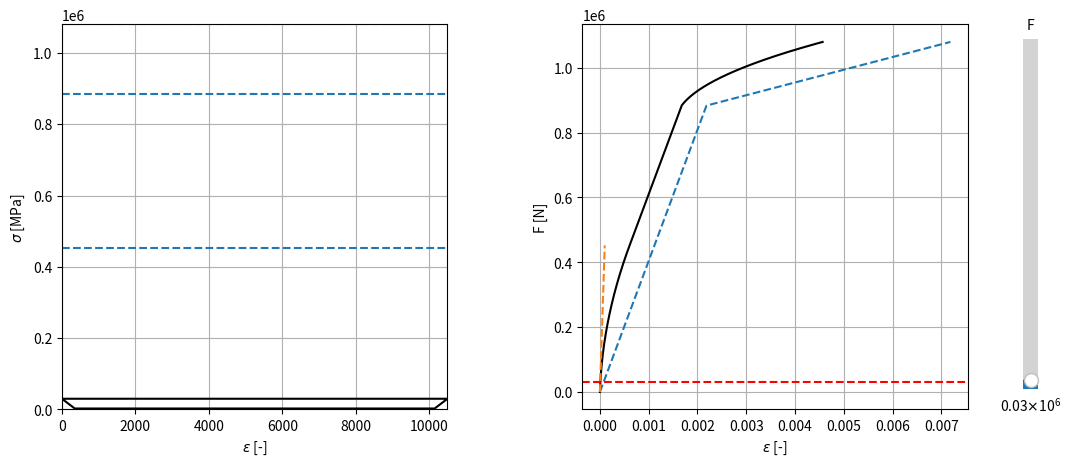

This figure's Python source:
#V03: implemented average Lambda=0.67 instead of 1.

import numpy as np
import matplotlib.pyplot as plt
from matplotlib.widgets import Slider

#reinforcement consitutive law (bilinear)
Stress_yield_reinf=450         #yield stress of the reinforcement [MPa]
Stress_failure_reinf=550       #ultimate stress of the reinforcement [MPa]
Young_modulus_reinf=206000     #Young modulus of the reinforcement [MPa]
Strain_yield_reinf=Stress_yield_reinf/Young_modulus_reinf #yield strain of the reinforcement [-]
Post_yield_modulus_reinf=20000 #Tangent modulus of the reinforcement after the yield [MPa]
Strain_failure_reinf=Strain_yield_reinf+(Stress_failure_reinf-Stress_yield_reinf)/Post_yield_modulus_reinf #ultimate strain of the reinforcement [-]
#print(Strain_failure_reinf)

#concrete consitutive law in tension (linear)
Stress_failure_concrete=5         #ultimate stress of the concrete [MPa]
Young_modulus_concrete=34000     #Young modulus of the concrete [MPa]
Strain_failure_concrete=Stress_failure_concrete/Young_modulus_concrete #ultimate strain of the reinforcement [-]

if False:
    strains_reinf = np.linspace(0,Strain_failure_reinf,1000)
    strains_concrete=np.linspace(0,Strain_failure_concrete,1000)
    stress_concrete=Young_modulus_concrete*strains_concrete
    stress_reinf=Young_modulus_reinf*strains_reinf
    yielded = strains_reinf > Strain_yield_reinf
    stress_reinf[yielded] = Stress_yield_reinf + Post_yield_modulus_reinf * (
        strains_reinf[yielded] - Strain_yield_reinf
    )
    fig, ax = plt.subplots()
    ax.plot(strains_reinf, stress_reinf, '-k')
    ax.plot(strains_concrete, stress_concrete, '-k')
    ax.grid()
    ax.set_xlabel(r'$\epsilon$ [-]')
    ax.set_ylabel(r'$\sigma$ [MPa]')
    plt.show()

#section and bond
D_reinf=25                       #diameter of the reinforcement [mm]
Area_reinf=np.pi*D_reinf**2/4*4  #area of the reinforcement[mm2]

Area_gross=250*500  #area of the section [mm2]
Area_concrete=Area_gross-Area_reinf #area of the concrete [mm2]
Tau0=1                           #shear stress between reinforcement and steel before yielding of the steel [MPa]
Tau1=0.5                         #shear stress between reinforcement and steel after yielding of the steel [MPa]

#preliminary operations (1)
Slope0=D_reinf*Tau0*np.pi      #slope of the curve ForceOnTheSteel-x, before yielding of the steel [N/mm]
Slope1=D_reinf*Tau1*np.pi      #slope of the curve ForceOnTheSteel-x, after yielding of the steel [N/mm]
CrackSpacing=Stress_failure_concrete*Area_concrete/Slope0*2 #maximum crack spacing [mm]
Lambda=0.67
CrackSpacing=CrackSpacing*Lambda

#test -> is the steel still not yielded in this moment?
F_total_bonded=Stress_failure_concrete\
    *(Area_reinf*Young_modulus_reinf+Area_concrete*Young_modulus_concrete)\
    /Young_modulus_concrete*Lambda                       #total force on the section in the moment of incipient crack [N]
Stress_steel_InThatMoment=F_total_bonded/Area_reinf    #stress on the steel in that moment [MPa]
if Stress_steel_InThatMoment>Stress_yield_reinf:
    ValueError("Steel already yielded in the moment of cracking! -> to be implemented.")

#preliminary operations (2)
F_total_when_steel_starts_yielding=Stress_yield_reinf*Area_reinf
F_total_when_the_entire_section_is_yielded=F_total_when_steel_starts_yielding+Slope1*CrackSpacing/2
F_total_at_failure= Stress_failure_reinf*Area_reinf   
if F_total_at_failure<F_total_when_the_entire_section_is_yielded:
    ValueError("Failure occured before the entire steel length is yielded! -> maybe to be implemented?")



#section tool --> increase force to see how forces distributes along the bar
F=39000
F=30000

def CalculateCurve(F):
    F1=F
    X1=0
    Fs_bonded=F*(Area_reinf*Young_modulus_reinf)/(Area_reinf*Young_modulus_reinf+Area_concrete*Young_modulus_concrete)
    Fc_bonded=F*(Area_concrete*Young_modulus_concrete)/(Area_reinf*Young_modulus_reinf+Area_concrete*Young_modulus_concrete)
    if F<=F_total_bonded:
        F2=F1
        X2=0
        F3=Fs_bonded
        X3=Fc_bonded/Slope0
    elif F<=F_total_when_steel_starts_yielding:
        F2=F1
        X2=0
        F3=F-Area_concrete*Stress_failure_concrete*Lambda
        X3=CrackSpacing/2
    elif F<=F_total_when_the_entire_section_is_yielded:
        F2=F_total_when_steel_starts_yielding
        X2=(F-F_total_when_steel_starts_yielding)/Slope1
        F3=F2-Slope0*(CrackSpacing/2-X2)
        X3=CrackSpacing/2
    elif F<=F_total_at_failure:
        F2=F-CrackSpacing/2*Slope1
        X2=CrackSpacing/2
        F3=F-CrackSpacing/2*Slope1
        X3=CrackSpacing/2
    F4=F3
    F5=F2
    F6=F1
    X4=CrackSpacing-X3
    X5=CrackSpacing-X2
    X6=CrackSpacing-X1
    return X1,X2,X3,X4,X5,X6,F1,F2,F3,F4,F5,F6

X1,X2,X3,X4,X5,X6,F1,F2,F3,F4,F5,F6=CalculateCurve(F)

def GetEpsOnSteel(ForceOnSteel):
    Sigma=ForceOnSteel/Area_reinf
    if Sigma<=Stress_yield_reinf:
        Eps=Sigma/Young_modulus_reinf
    else:
        Eps=Strain_yield_reinf+(Sigma-Stress_yield_reinf)/Post_yield_modulus_reinf
    return Eps

def CalculateTotalStrain(F):
    X1,X2,X3,X4,X5,X6,F1,F2,F3,F4,F5,F6=CalculateCurve(F)
    Eps1=GetEpsOnSteel(F1)
    Eps2=GetEpsOnSteel(F2)
    Eps3=GetEpsOnSteel(F3)
    Eps4=GetEpsOnSteel(F4)
    Eps5=GetEpsOnSteel(F5)
    Eps6=GetEpsOnSteel(F6)
    L12=X2-X1
    L23=X3-X2
    L34=X4-X3
    L45=X5-X4
    L56=X6-X5
    Eps12=(Eps1+Eps2)/2
    Eps23=(Eps2+Eps3)/2
    Eps34=(Eps3+Eps4)/2
    Eps45=(Eps4+Eps5)/2
    Eps56=(Eps5+Eps6)/2
    Eps=(Eps12*L12+Eps23*L23+Eps34*L34+Eps45*L45+Eps56*L56)/(L12+L23+L34+L45+L56)
    return Eps

F_Curve=np.linspace(0,F_total_at_failure,1000)
Strain_Curve=np.array([CalculateTotalStrain(force) for force in F_Curve])

Strain_NakedSteel=np.array([GetEpsOnSteel(force) for force in F_Curve])

Force_Bonded=np.linspace(0,F_total_bonded,100)
Stiffness_bondedsection=1/(Area_concrete*Young_modulus_concrete+Area_reinf*Young_modulus_reinf)
Strain_Bonded=Force_Bonded*Stiffness_bondedsection

print(F_total_at_failure)

fig, (ax, strain_ax) = plt.subplots(1, 2, figsize=(12, 5))
line, = ax.plot([X1,X2,X3,X4,X5,X6,X1], [F1,F2,F3,F4,F5,F6,F1], '-k')
ax.axhline(y=F_total_bonded, linestyle='--')
ax.axhline(y=F_total_when_steel_starts_yielding, linestyle='--')
ax.axhline(y=F_total_when_the_entire_section_is_yielded, linestyle='--')
ax.axhline(y=F_total_at_failure, linestyle='--')
ax.grid()
ax.set_xlim(0,CrackSpacing)
ax.set_ylim(0,F_total_at_failure)

ax.set_xlabel(r'$\epsilon$ [-]')
ax.set_ylabel(r'$\sigma$ [MPa]')
strain_ax.plot(Strain_Curve, F_Curve, '-k')
strain_ax.plot(Strain_NakedSteel, F_Curve,linestyle='--')
strain_ax.plot(Strain_Bonded, Force_Bonded,linestyle='--')
force_indicator = strain_ax.axhline(y=F, color='r', linestyle='--')
strain_ax.grid()
#strain_ax.set_ylim(0, F_total_at_failure)
strain_ax.set_xlabel(r'$\epsilon$ [-]')
strain_ax.set_ylabel('F [N]')
fig.subplots_adjust(right=0.88, wspace=0.35)
slider_ax = fig.add_axes([0.92, 0.15, 0.025, 0.7])
force_slider = Slider(
    slider_ax,
    'F',
    0,
    F_total_at_failure,
    valinit=F,
    orientation='vertical',
)

def UpdateCurve(force):
    curve = CalculateCurve(force)
    x_values = curve[:6]
    force_values = curve[6:]
    line.set_data(
        [*x_values, x_values[0]],
        [*force_values, force_values[0]],
    )
    force_indicator.set_ydata([force, force])
    fig.canvas.draw_idle()

force_slider.on_changed(UpdateCurve)

plt.show()
